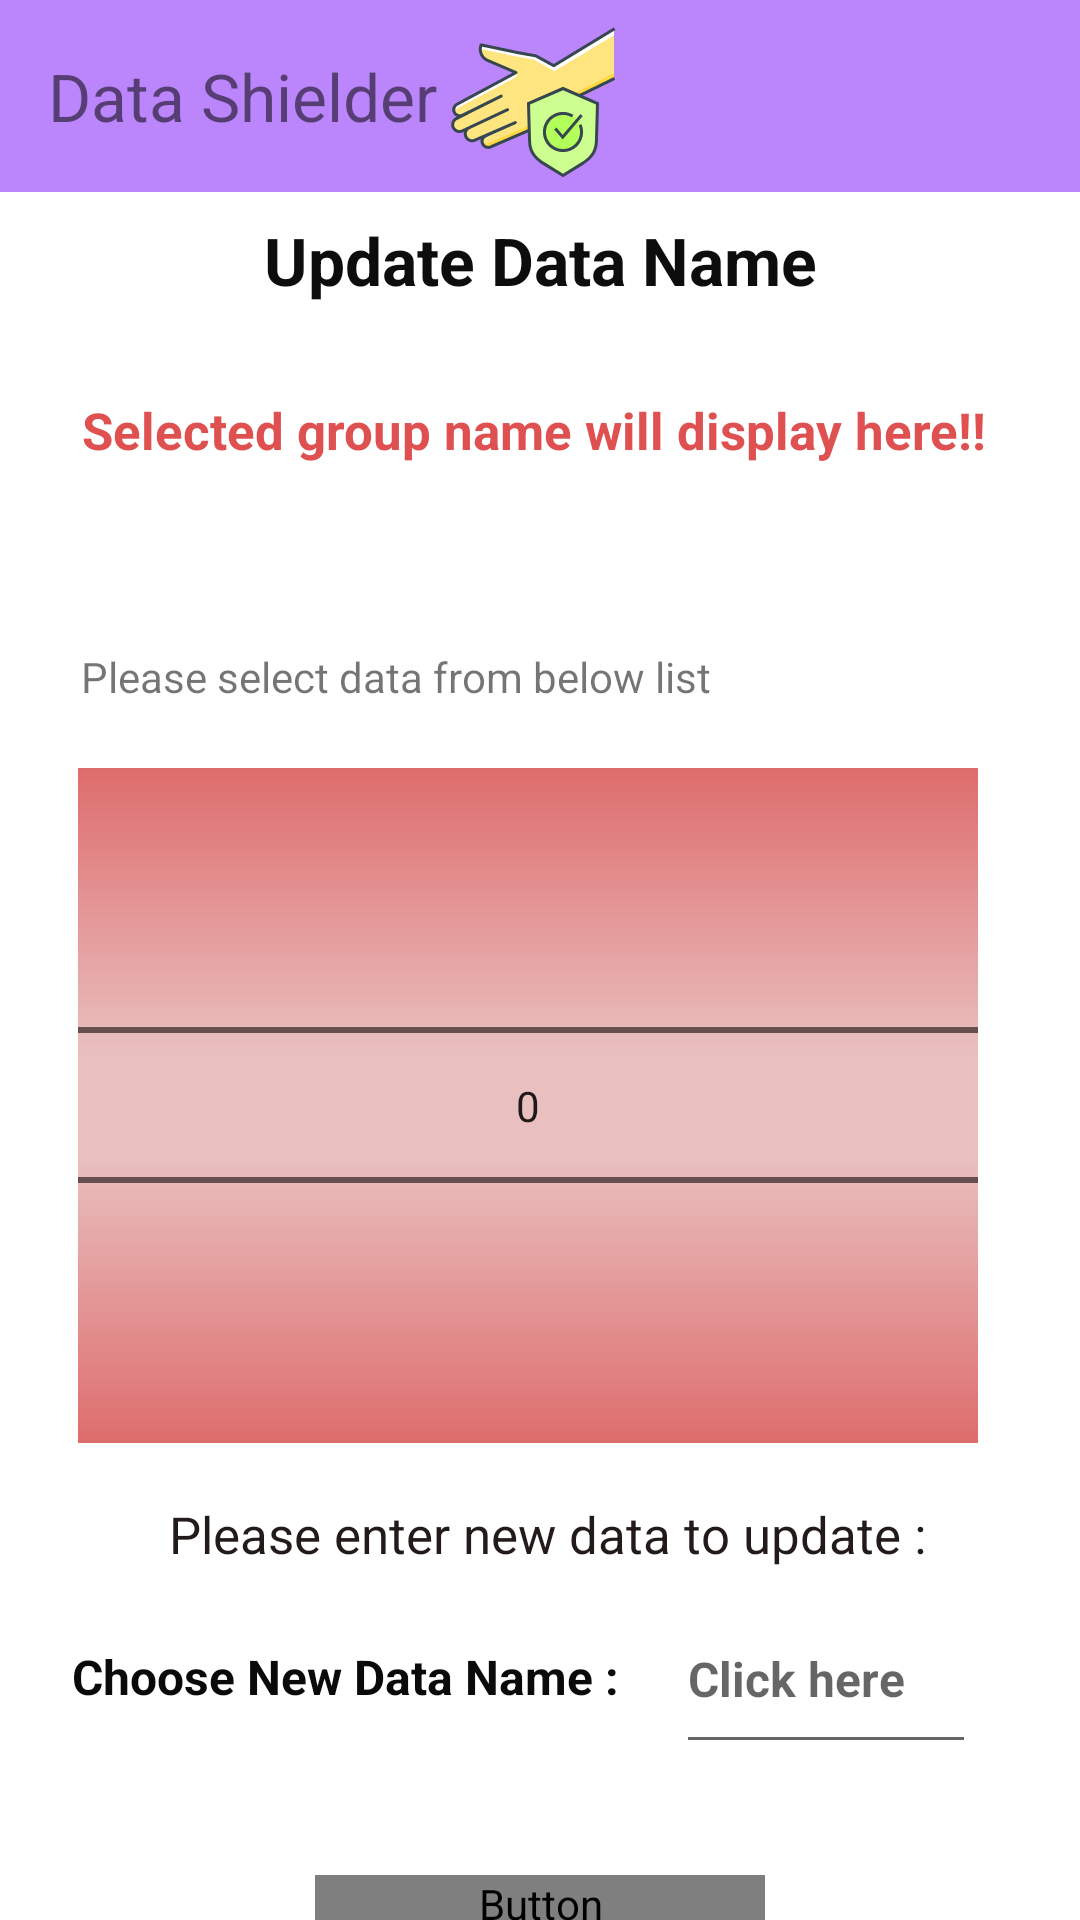

Reconstruct the res/layout file that produces this screen, plus the resources it refers to.
<!-- AndroidManifest.xml: application theme Theme.slplashScreen -->
<!-- res/layout/update_configure_customer_data_with_date_and_year.xml -->
<?xml version="1.0" encoding="utf-8"?>

<androidx.constraintlayout.widget.ConstraintLayout xmlns:android="http://schemas.android.com/apk/res/android"
    xmlns:app="http://schemas.android.com/apk/res-auto"
    xmlns:tools="http://schemas.android.com/tools"
    android:layout_width="match_parent"
    android:layout_height="match_parent">



    <androidx.appcompat.widget.Toolbar
        android:id="@+id/toolbar"
        android:layout_width="match_parent"
        android:layout_height="wrap_content"
        android:background="@color/purple_200"
        app:layout_constraintStart_toStartOf="parent"
        app:layout_constraintTop_toTopOf="parent"
        android:theme="@style/Theme.SQLiteDb"
        tools:ignore="MissingConstraints">

        <TextView
            android:id="@+id/appName"
            android:layout_width="wrap_content"
            android:layout_height="match_parent"
            android:theme="@style/Theme.SQLiteDb"
            android:paddingStart="0dp"
            android:text="@string/app_name"
            android:textSize="22sp">

        </TextView>


        <ImageView
            android:layout_width="wrap_content"
            android:layout_height="wrap_content"
            android:src="@drawable/ic_logo"
            android:theme="@style/Theme.SQLiteDb"
            tools:layout_editor_absoluteX="213dp">

        </ImageView>

    </androidx.appcompat.widget.Toolbar>


    <TextView
        android:id="@+id/textViewEnterNewName"
        android:layout_width="wrap_content"
        android:layout_height="wrap_content"
        android:layout_marginStart="5dp"
        android:layout_marginTop="500dp"
        android:text="Please enter new data to update :"
        android:textColor="#231A1A"
        android:textSize="17sp"
        app:layout_constraintEnd_toEndOf="parent"
        app:layout_constraintHorizontal_bias="0.5"
        app:layout_constraintStart_toStartOf="parent"
        app:layout_constraintTop_toTopOf="parent" />

    <TextView
        android:id="@+id/textView5"
        android:layout_width="match_parent"
        android:layout_height="wrap_content"
        android:layout_marginStart="27dp"
        android:layout_marginTop="216dp"
        android:text="Please select data from below list"
        app:layout_constraintStart_toStartOf="parent"
        app:layout_constraintTop_toTopOf="parent" />


    <NumberPicker
        android:id="@+id/numberPickerToUpdate"
        android:descendantFocusability="blocksDescendants"
        android:layout_width="300dp"
        android:layout_height="225dp"
        android:layout_marginTop="256dp"
        android:background="#EABFBF"
        android:fadeScrollbars="false"
        android:orientation="vertical"
        android:solidColor="#DD6C6C"

        app:layout_constraintEnd_toEndOf="parent"
        app:layout_constraintHorizontal_bias="0.432"
        app:layout_constraintStart_toStartOf="parent"
        app:layout_constraintTop_toTopOf="parent" />

    <Button
        android:id="@+id/updateGroupName"
        android:layout_width="150dp"
        android:layout_height="wrap_content"
        android:layout_marginTop="625dp"
        android:background="@drawable/inside_button_shape_management"
        android:text="Update Data"

        android:textColor="@drawable/button_color_management"
        app:cornerRadius="14dp"

        app:layout_constraintBottom_toBottomOf="parent"
        app:layout_constraintEnd_toEndOf="parent"
        app:layout_constraintHorizontal_bias="0.5"
        app:layout_constraintStart_toStartOf="parent"
        app:layout_constraintTop_toTopOf="parent"
        app:layout_constraintVertical_bias="0.071" />

    <TextView
        android:id="@+id/showSelectedGroupInUpdateCustomerGroup"
        android:layout_width="wrap_content"
        android:layout_height="wrap_content"
        android:layout_marginStart="5dp"
        android:layout_marginTop="132dp"
        android:text="Selected group name will display here!!"
        android:textColor="#DF5050"
        android:textSize="17sp"
        android:textStyle="bold"
        app:layout_constraintEnd_toEndOf="parent"
        app:layout_constraintHorizontal_bias="0.42"
        app:layout_constraintStart_toStartOf="parent"
        app:layout_constraintTop_toTopOf="parent" />

    <TextView
        android:id="@+id/textView7"
        android:layout_width="wrap_content"
        android:layout_height="wrap_content"
        android:layout_marginTop="72dp"
        android:text="Update Data Name"
        android:textColor="#0E0D0D"
        android:textSize="22sp"
        android:textStyle="bold"
        app:layout_constraintEnd_toEndOf="parent"
        app:layout_constraintHorizontal_bias="0.5"
        app:layout_constraintStart_toStartOf="parent"
        app:layout_constraintTop_toTopOf="parent" />

    <TextView
        android:id="@+id/textViewInUpdate"
        android:layout_width="wrap_content"
        android:layout_height="wrap_content"
        android:layout_marginStart="24dp"
        android:layout_marginTop="548dp"
        android:text="Choose New Data Name : "
        android:textColor="#0B0A0A"
        android:textSize="16sp"
        android:textStyle="bold"
        app:layout_constraintStart_toStartOf="parent"
        app:layout_constraintTop_toTopOf="parent" />

    <EditText
        android:id="@+id/editTextUpdateGroupName"
        android:layout_width="100dp"
        android:layout_height="60dp"
        android:layout_marginStart="15dp"
        android:layout_marginTop="528dp"
        android:ems="10"
        android:hint="Click here"
        android:inputType="textPersonName"
        android:textColor="#0E0E0E"
        android:textSize="16sp"
        android:textStyle="bold"
        app:layout_constraintStart_toEndOf="@+id/textViewInUpdate"
        app:layout_constraintTop_toTopOf="parent" />

</androidx.constraintlayout.widget.ConstraintLayout>
<!-- resources referenced by this layout -->
<resources>
  <!-- drawable ic_logo: vector/xml drawable (drawable, 6448 chars, omitted) -->
  <string name="app_name">Data Shielder</string>
  <style name="Theme.SQLiteDb" parent="Theme.MaterialComponents.DayNight.DarkActionBar">
          
          <item name="colorPrimary">@color/purple_500</item>
          <item name="colorPrimaryVariant">@color/purple_700</item>
          <item name="colorOnPrimary">@color/white</item>
          
          <item name="colorSecondary">@color/teal_200</item>
          <item name="colorSecondaryVariant">@color/teal_700</item>
          <item name="colorOnSecondary">@color/black</item>
          
          <item name="android:statusBarColor" tools:targetApi="l">?attr/colorPrimaryVariant</item>
          
      </style>
  <style name="Theme.slplashScreen" parent="Theme.MaterialComponents.DayNight.DarkActionBar">
          
          <item name="colorPrimary">@color/purple_500</item>
          <item name="colorPrimaryVariant">@color/purple_700</item>
          <item name="colorOnPrimary">@color/white</item>
          
          <item name="colorSecondary">@color/teal_200</item>
          <item name="colorSecondaryVariant">@color/teal_700</item>
          <item name="colorOnSecondary">@color/black</item>
          
          <item name="android:statusBarColor" tools:targetApi="l">?attr/colorPrimaryVariant</item>
          
      </style>
  <!-- not gathered from this repository: default colours our renderer supplied (Android Studio template values) -->
  <color name="purple_200">#FFBB86FC</color>
  <color name="purple_500">#FF6200EE</color>
  <color name="purple_700">#FF3700B3</color>
  <color name="teal_200">#FF03DAC5</color>
  <color name="teal_700">#FF018786</color>
  <color name="black">#FF000000</color>
  <color name="white">#FFFFFFFF</color>
</resources>
